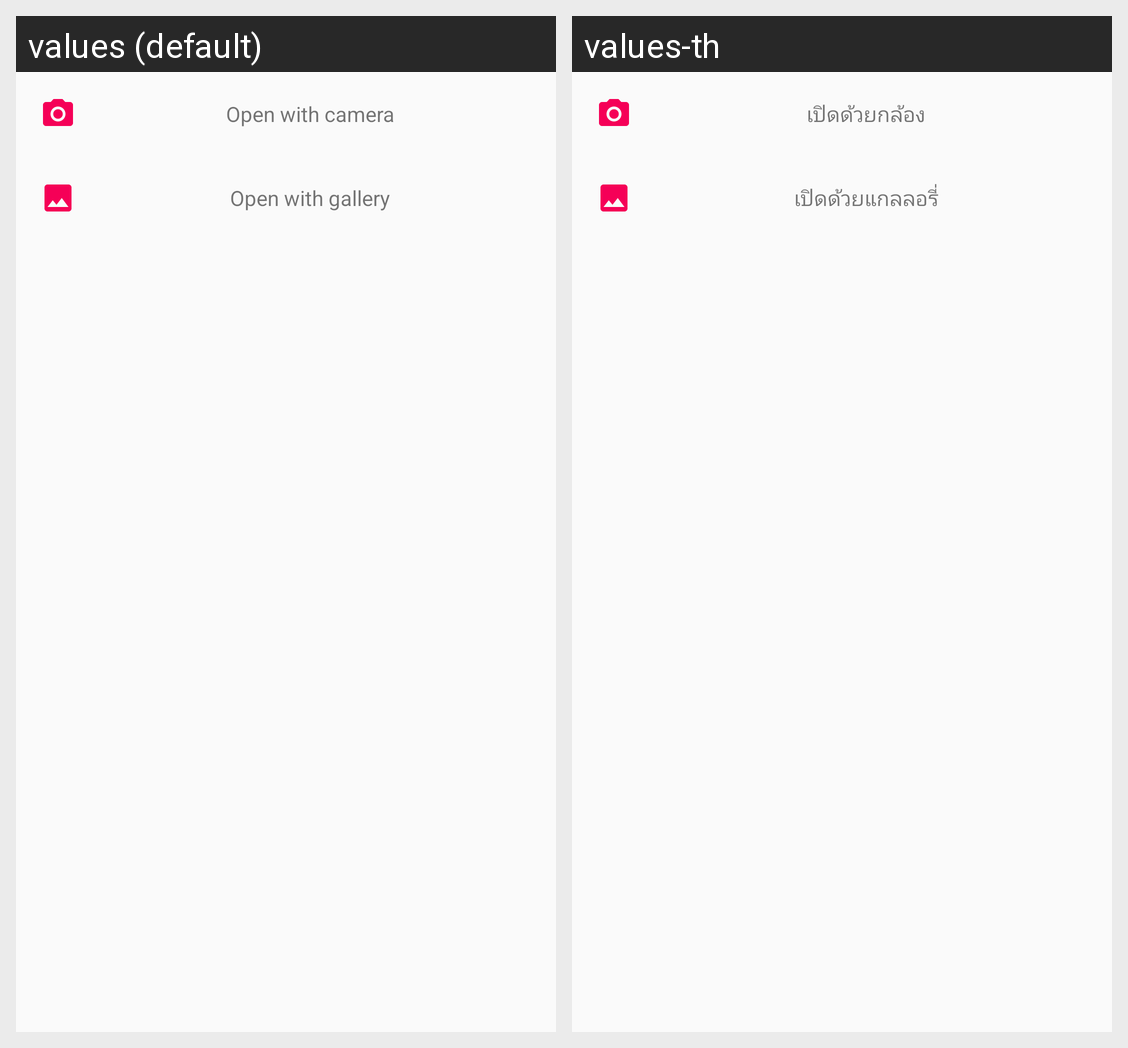

Translations of the strings shown on this Android screen, per locale in the grid:
Android screen res/layout/image_intent_dialog.xml rendered under 2 locales, left to right: values (default), values-th. Device: Nexus 5 (rendered at 1080×1920; each locale shown at half size, 540×960, under a caption strip naming it); theme AppTheme.NoActionBar.
Strings drawn on this screen, with the default value and each locale's value (text and hints the layout hard-codes, and strings that could not be matched under every locale, appear in the picture but are not listed):

open_with_camera
  values: Open with camera
  values-th: เปิดด้วยกล้อง

open_with_gallery
  values: Open with gallery
  values-th: เปิดด้วยแกลลอรี่
